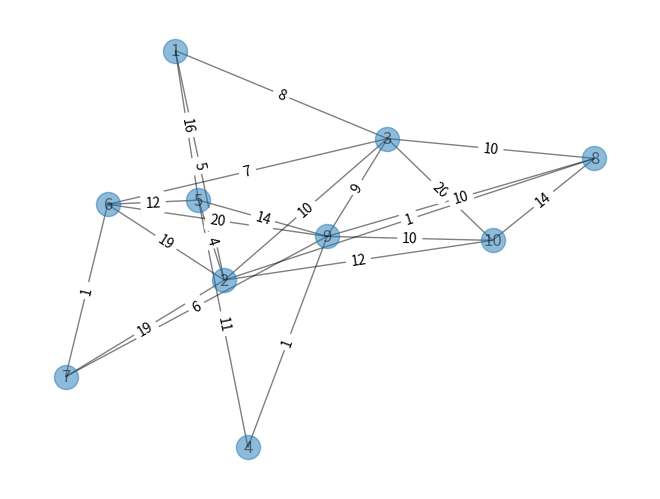
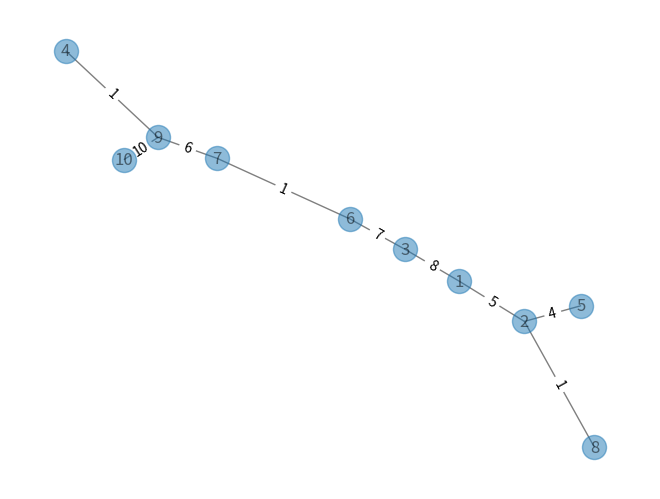
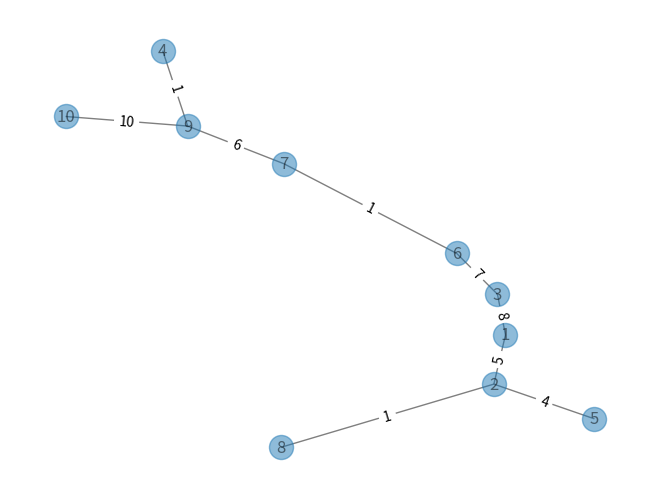

Here is the Python script that generated these plots, in order:
from heapq import *
from copy import deepcopy
from random import randint
import matplotlib.pyplot as plt
import networkx as nx


# 完善了代码
class Dsu:  # 并查集
    def __init__(self, size):
        size += 1
        self.pa = list(range(size))
        self.size = [1] * size

    def find(self, x):
        if self.pa[x] != x:
            self.pa[x] = self.find(self.pa[x])
        return self.pa[x]

    def union(self, x, y):
        x, y = self.find(x), self.find(y)
        if x == y:
            return
        if self.size[x] < self.size[y]:
            x, y = y, x
        self.pa[y] = x
        self.size[x] += self.size[y]


class Edge:
    def __init__(self, u, v, w):
        self.u = u
        self.v = v
        self.w = w

    def __lt__(self, other):
        return self.w < other.w

    def tran(self):
        return self.u, self.v, self.w


def tuple(e: Edge):
    return e.u, e.v, e.w


class Graph:
    def __init__(self, vnum):
        self.vnum = vnum
        # self.V = {i for i in range(1, vnum)}
        self.Adj = [[] for i in range(vnum + 1)]
        self.enum = 0
        self.E = []
        self.w = [[0] * (vnum + 1)] * (vnum + 1)

    def edge_push(self, u, v, w):
        self.enum += 1
        e = Edge(u, v, w)
        self.E.append(e)
        # self.w[u][v] = self.w[v][u] = w
        # print(u,v,w)
        self.Adj[u].append(e)
        self.Adj[v].append(Edge(v, u, w))


def Kruskal(G: Graph):
    dsu = Dsu(G.vnum)
    A = []
    E = deepcopy(G.E)
    heapify(E)
    while E:
        e = heappop(E)
        if dsu.find(e.u) == dsu.find(e.v):
            # print(f"{e.u},{e.v},{e.w},NO")
            continue
        # print(f"{e.u},{e.v},{e.w},YES")
        dsu.union(e.u, e.v)
        A.append(e)
    return A


def Prim(G, s):
    # n = G.vnum + 1
    w = deepcopy(G.w)
    A = []
    Q = []
    Q.append(1)
    for i in range(1, G.vnum):
        umin, vmin = 0, 0
        wmin = 1000000000000
        for u in Q:
            for j in G.Adj[u]:
                # print(j.u,j.v,j.w)
                v = j.v
                if v in Q:
                    continue
                if j.w < wmin:
                    wmin = j.w
                    umin = u
                    vmin = v
        Q.append(vmin)
        print(umin, vmin)
        A.append(Edge(umin, vmin, wmin))
        # w[vmin][umin] = w[umin][vmin] = 0
    return A


def rand_graph():
    vnum = 10
    wn = 20
    G = Graph(vnum)
    fm = randint(1, 10)
    fz = randint(1, fm)
    dsu = Dsu(vnum)
    for u in range(1, vnum + 1):
        for v in range(u + 1, vnum + 1):
            if (randint(1, fm) <= fz):
                dsu.union(u, v)
                w = randint(1, wn)
                G.edge_push(u, v, w)
    for u in range(2, vnum + 1):
        if dsu.find(u) != dsu.find(1):
            v = randint(1, u - 1)
            dsu.union(u, v)
            w = randint(1, wn)
            G.edge_push(u, v, w)
    return G


def showpic(g):
    pos = nx.spring_layout(g)
    nx.draw(g, pos, with_labels=True, alpha=0.5)
    labels = nx.get_edge_attributes(g, 'weight')
    nx.draw_networkx_edge_labels(g, pos, edge_labels=labels)
    plt.show()


def generate(s):
    g = nx.Graph()
    for e in s:
        print(tuple(e))
    print()
    g.add_weighted_edges_from([tuple(e) for e in s])
    return g


def test(G: Graph):
    prim = Prim(G, randint(1, G.vnum))
    kruskal = Kruskal(G)
    print("Graph")
    g = generate(G.E)
    print("Prim")
    p = generate(prim)
    print("Kruskal")
    k = generate(kruskal)
    showpic(g)
    showpic(p)
    showpic(k)


if __name__ == "__main__":
    G = rand_graph()
    test(G)
